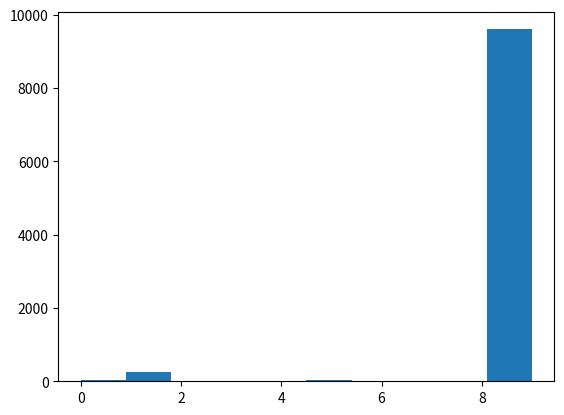
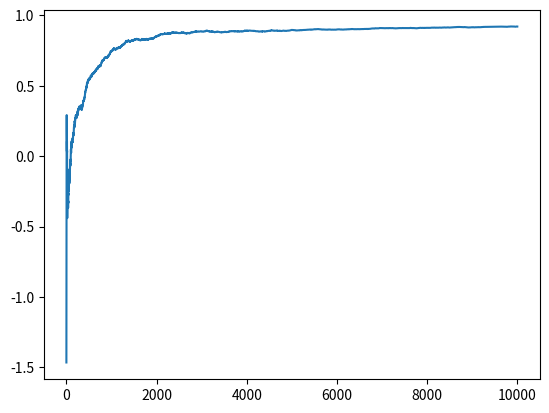

These figures' Python source, in order:
# Multiarmed bandit problem
import numpy as np
import random
import matplotlib.pyplot as plt
import math

class Bandit:
    
    def __init__(self, true_mean):
        self.true_mean = true_mean
        
        self.pulls = 0
        self.estimated_r = 100
    
    def pull(self):
        # return R and increment usage of this bandit
        self.pulls += 1
        r = self.true_mean + np.random.randn()
        self.estimated_r = self.estimated_r + 1/(self.pulls) * (r - self.estimated_r)
        return r
    
    
EPSILON_MAX = 1
EPSILON_MIN = 0.01
LAMBDA = 0.01
class Agent:
    pull_order = []
    total_pulls = 0
    average_reward = 0
    average_reward_values = []
    def __init__(self):
        pass
    
    def act(self, bandit_list):
        idx = None
        
        epsilon = EPSILON_MIN + (EPSILON_MAX-EPSILON_MIN) * math.exp(-LAMBDA * self.total_pulls)
        if np.random.rand() < epsilon:
            idx = random.randint(0,9)
        else:
            maxr = -100
            for b in range(len(bandit_list)):
                if bandit_list[b].estimated_r > maxr:
                    maxr = bandit_list[b].estimated_r
                    idx = b
        
        r = bandit_list[idx].pull()
        self.pull_order.append(idx)
        self.total_pulls += 1
        self.average_reward = self.average_reward + 1/(self.total_pulls) * (r - self.average_reward)
        self.average_reward_values.append(self.average_reward)        
        
# MAIN
NUM_BANDITS = 10
NUM_PLAYS = 10000
bandit_list = []
random_true_means = np.zeros(10)

for i in range(NUM_BANDITS):
    random_true_means[i] = np.random.randn()

best_bandit = np.argmax(random_true_means)
best_reward = np.max(random_true_means)

for i in range(NUM_BANDITS):
    bandit_list.append(Bandit(random_true_means[i]))
    
agent = Agent()

for i in range(NUM_PLAYS):
    agent.act(bandit_list)

pull_list = agent.pull_order
average_reward = agent.average_reward

# histogramm
plt.figure(1)
plt.hist(agent.pull_order, align='mid')

# average reward
plt.figure(2)
plt.plot(agent.average_reward_values)
